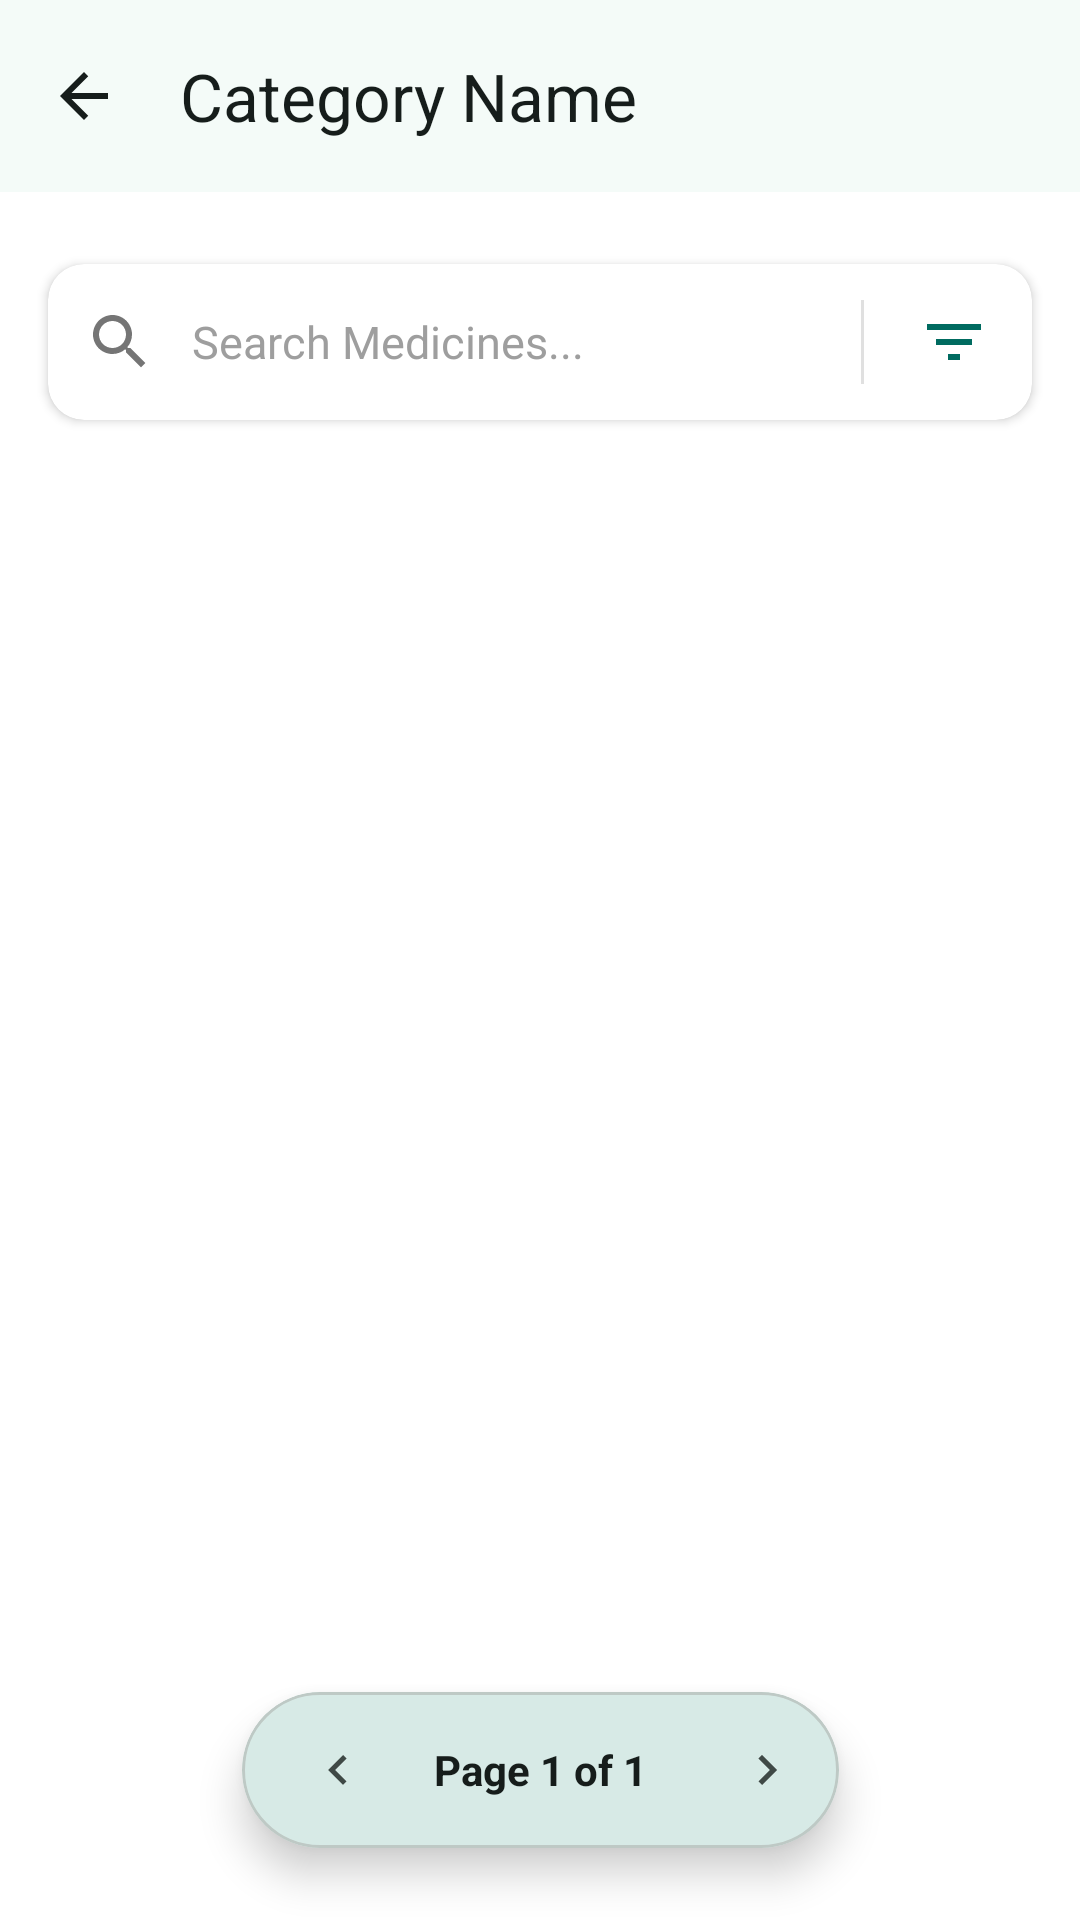

This screen was rendered from an Android layout file. Write that file and the resources it references.
<!-- AndroidManifest.xml: application theme Theme.MediFindTest -->
<!-- res/layout/activity_medicines_list.xml -->
<?xml version="1.0" encoding="utf-8"?>
<androidx.constraintlayout.widget.ConstraintLayout xmlns:android="http://schemas.android.com/apk/res/android"
    xmlns:app="http://schemas.android.com/apk/res-auto"
    android:layout_width="match_parent"
    android:layout_height="match_parent">

    <com.google.android.material.appbar.AppBarLayout
        android:id="@+id/appBarLayout"
        android:layout_width="match_parent"
        android:layout_height="wrap_content"
        app:elevation="2dp"
        app:layout_constraintTop_toTopOf="parent">

        <com.google.android.material.appbar.MaterialToolbar
            android:id="@+id/toolbar_medicines"
            android:layout_width="match_parent"
            android:layout_height="?attr/actionBarSize"
            android:background="@color/md_theme_surfaceBright"
            app:navigationIcon="@drawable/baseline_arrow_back_24"
            app:navigationIconTint="@color/md_theme_onBackground"
            app:title="Category Name"
            app:titleTextColor="@color/md_theme_onBackground" />
    </com.google.android.material.appbar.AppBarLayout>

    <com.google.android.material.card.MaterialCardView
        android:id="@+id/card_pharmacy_header"
        android:layout_width="match_parent"
        android:layout_height="wrap_content"
        android:visibility="gone"
        app:cardBackgroundColor="@color/md_theme_primary"
        app:cardElevation="4dp"
        app:layout_constraintTop_toTopOf="parent"
        app:shapeAppearanceOverlay="@style/BottomCurveShape"
        app:strokeWidth="0dp">

        <androidx.constraintlayout.widget.ConstraintLayout
            android:layout_width="match_parent"
            android:layout_height="wrap_content"
            android:paddingHorizontal="16dp"
            android:paddingTop="5dp"
            android:paddingBottom="24dp">

            <com.google.android.material.imageview.ShapeableImageView
                android:id="@+id/iv_pharmacy_logo"
                android:layout_width="130dp"
                android:layout_height="130dp"
                android:padding="8dp"
                android:scaleType="centerCrop"
                android:src="@drawable/baseline_local_pharmacy_24"
                app:layout_constraintStart_toStartOf="parent"
                app:layout_constraintTop_toTopOf="parent"
                app:shapeAppearanceOverlay="@style/ShapeAppearance.Material3.Corner.Full"
                app:strokeColor="@android:color/white"
                app:strokeWidth="1dp" />

            <com.google.android.material.card.MaterialCardView
                android:layout_width="40dp"
                android:layout_height="40dp"

                app:cardBackgroundColor="@android:color/white"
                app:cardCornerRadius="20dp"
                app:cardElevation="6dp"
                app:layout_constraintStart_toStartOf="@id/iv_pharmacy_logo"
                app:layout_constraintTop_toTopOf="@id/iv_pharmacy_logo"
                app:strokeWidth="0dp">

                <ImageButton
                    android:id="@+id/btn_pharmacy_back"
                    android:layout_width="match_parent"
                    android:layout_height="match_parent"
                    android:background="?attr/selectableItemBackgroundBorderless"
                    android:src="@drawable/baseline_arrow_back_24"
                    app:tint="@color/md_theme_primary" />
            </com.google.android.material.card.MaterialCardView>

            <LinearLayout
                android:layout_width="0dp"
                android:layout_height="wrap_content"
                android:layout_marginStart="16dp"
                android:orientation="vertical"
                app:layout_constraintBottom_toBottomOf="@id/iv_pharmacy_logo"
                app:layout_constraintEnd_toEndOf="parent"
                app:layout_constraintStart_toEndOf="@id/iv_pharmacy_logo"
                app:layout_constraintTop_toTopOf="@id/iv_pharmacy_logo">

                <TextView
                    android:id="@+id/tv_header_pharmacy_name"
                    android:layout_width="wrap_content"
                    android:layout_height="wrap_content"
                    android:text="Pharmacy Name"
                    android:textColor="@android:color/white"
                    android:textSize="20sp"
                    android:textStyle="bold" />

                <TextView
                    android:id="@+id/tv_header_pharmacy_address"
                    android:layout_width="wrap_content"
                    android:layout_height="wrap_content"
                    android:layout_marginTop="4dp"
                    android:ellipsize="end"
                    android:maxLines="2"
                    android:text="Loading address..."
                    android:textColor="#F5F5F5"
                    android:textSize="13sp" />

                <TextView
                    android:id="@+id/tv_header_pharmacy_phone"
                    android:layout_width="wrap_content"
                    android:layout_height="wrap_content"
                    android:layout_marginTop="6dp"
                    android:drawablePadding="6dp"
                    android:text="Loading contact..."
                    android:textColor="#E0E0E0"
                    android:textSize="13sp"
                    app:drawableStartCompat="@drawable/baseline_local_phone_24"
                    app:drawableTint="#E0E0E0" />
            </LinearLayout>
        </androidx.constraintlayout.widget.ConstraintLayout>
    </com.google.android.material.card.MaterialCardView>

    <androidx.constraintlayout.widget.Barrier
        android:id="@+id/header_barrier"
        android:layout_width="wrap_content"
        android:layout_height="wrap_content"
        app:barrierDirection="bottom"
        app:constraint_referenced_ids="appBarLayout,card_pharmacy_header" />

    <androidx.recyclerview.widget.RecyclerView
        android:id="@+id/rv_search_categories_list"
        android:layout_width="match_parent"
        android:layout_height="wrap_content"
        android:clipToPadding="false"
        android:orientation="horizontal"
        android:paddingStart="12dp"
        android:paddingTop="12dp"
        android:visibility="visible"
        app:layout_constraintTop_toBottomOf="@id/header_barrier" />

    <LinearLayout
        android:id="@+id/layout_search_filter"
        android:layout_width="match_parent"
        android:layout_height="wrap_content"
        android:clipToPadding="false"
        android:orientation="horizontal"
        android:paddingHorizontal="16dp"
        android:paddingTop="12dp"
        android:paddingBottom="8dp"
        app:layout_constraintTop_toBottomOf="@id/rv_search_categories_list">

        <com.google.android.material.card.MaterialCardView
            android:layout_width="match_parent"
            android:layout_height="52dp"
            app:cardBackgroundColor="@color/md_theme_surfaceContainerLowest_highContrast"
            app:cardCornerRadius="12dp"
            app:cardElevation="2dp"
            app:strokeWidth="0dp">

            <LinearLayout
                android:layout_width="match_parent"
                android:layout_height="match_parent"
                android:gravity="center_vertical"
                android:orientation="horizontal">

                <ImageView
                    android:layout_width="48dp"
                    android:layout_height="48dp"
                    android:padding="12dp"
                    android:src="@drawable/baseline_search_24"
                    app:tint="#757575" />

                <EditText
                    android:id="@+id/et_search"
                    android:layout_width="0dp"
                    android:layout_height="match_parent"
                    android:layout_weight="1"
                    android:background="@null"
                    android:hint="Search Medicines..."
                    android:imeOptions="actionSearch"
                    android:inputType="text"
                    android:maxLines="1"
                    android:textColor="@android:color/black"
                    android:textColorHint="#9E9E9E"
                    android:textSize="15sp" />

                <View
                    android:layout_width="1dp"
                    android:layout_height="28dp"
                    android:layout_marginHorizontal="4dp"
                    android:background="#E0E0E0" />

                <ImageButton
                    android:id="@+id/btn_filter"
                    android:layout_width="52dp"
                    android:layout_height="52dp"
                    android:background="?attr/selectableItemBackgroundBorderless"
                    android:src="@drawable/baseline_filter_list_24"
                    app:tint="@color/md_theme_primary" />

            </LinearLayout>
        </com.google.android.material.card.MaterialCardView>
    </LinearLayout>

    <LinearLayout
        android:id="@+id/layout_empty_state"
        android:layout_width="match_parent"
        android:layout_height="0dp"
        android:gravity="center"
        android:orientation="vertical"
        android:visibility="gone"
        app:layout_constraintBottom_toTopOf="@id/layout_pagination"
        app:layout_constraintTop_toBottomOf="@id/layout_search_filter">

        <com.airbnb.lottie.LottieAnimationView
            android:id="@+id/lottie_empty"
            android:layout_width="200dp"
            android:layout_height="200dp"
            app:lottie_autoPlay="true"
            app:lottie_loop="true"
            app:lottie_rawRes="@raw/empty_animation" />

        <TextView
            android:layout_width="wrap_content"
            android:layout_height="wrap_content"
            android:layout_marginTop="16dp"
            android:text="Oops! No medicines found."
            android:textColor="#757575"
            android:textSize="20sp"
            android:textStyle="bold" />

        <TextView
            android:layout_width="wrap_content"
            android:layout_height="wrap_content"
            android:layout_marginTop="8dp"
            android:text="Try searching for something else."
            android:textColor="#9E9E9E"
            android:textSize="14sp" />
    </LinearLayout>

    <androidx.recyclerview.widget.RecyclerView
        android:id="@+id/rv_medicines"
        android:layout_width="match_parent"
        android:layout_height="0dp"
        android:clipToPadding="false"
        android:paddingHorizontal="12dp"
        android:paddingBottom="80dp"
        app:layout_constraintBottom_toBottomOf="parent"
        app:layout_constraintTop_toBottomOf="@id/layout_search_filter" />

    <include
        android:id="@+id/layout_pagination"
        layout="@layout/layout_custom_pagination"
        android:layout_width="wrap_content"
        android:layout_height="wrap_content"
        android:layout_marginBottom="24dp"
        app:layout_constraintBottom_toBottomOf="parent"
        app:layout_constraintEnd_toEndOf="parent"
        app:layout_constraintStart_toStartOf="parent" />

</androidx.constraintlayout.widget.ConstraintLayout>
<!-- res/layout/layout_custom_pagination.xml (included above) -->
<?xml version="1.0" encoding="utf-8"?>
<com.google.android.material.card.MaterialCardView
    xmlns:android="http://schemas.android.com/apk/res/android"
    xmlns:app="http://schemas.android.com/apk/res-auto"
    android:id="@+id/card_pagination"
    android:layout_width="wrap_content"
    android:layout_height="wrap_content"
    app:cardCornerRadius="30dp"
    app:cardElevation="8dp">

    <LinearLayout
        android:layout_width="wrap_content"
        android:layout_height="wrap_content"
        android:gravity="center_vertical"
        android:orientation="horizontal"
        android:paddingHorizontal="8dp"
        android:paddingVertical="6dp">

        <com.google.android.material.button.MaterialButton
            android:id="@+id/btn_page_prev"
            style="@style/Widget.Material3.Button.IconButton"
            android:layout_width="40dp"
            android:layout_height="40dp"
            app:icon="@drawable/baseline_chevron_left_24"
            app:iconTint="@color/md_theme_onSurfaceVariant" />

        <TextView
            android:id="@+id/tv_page_info"
            android:layout_width="wrap_content"
            android:layout_height="wrap_content"
            android:layout_marginHorizontal="16dp"
            android:text="Page 1 of 1"
            android:textColor="@color/md_theme_onSurface"
            android:textSize="14sp"
            android:textStyle="bold" />

        <com.google.android.material.button.MaterialButton
            android:id="@+id/btn_page_next"
            style="@style/Widget.Material3.Button.IconButton"
            android:layout_width="40dp"
            android:layout_height="40dp"
            app:icon="@drawable/baseline_chevron_right_24"
            app:iconTint="@color/md_theme_onSurfaceVariant" />
    </LinearLayout>
</com.google.android.material.card.MaterialCardView>
<!-- resources referenced by this layout -->
<resources>
  <color name="md_theme_onBackground">#161D1B</color>
  <color name="md_theme_onSurface">#161D1B</color>
  <color name="md_theme_onSurfaceVariant">#3F4946</color>
  <color name="md_theme_primary">#006B60</color>
  <color name="md_theme_surfaceBright">#F4FBF8</color>
  <color name="md_theme_surfaceContainerLowest_highContrast">#FFFFFF</color>
  <!-- drawable baseline_chevron_left_24 (drawable) -->
  <vector xmlns:android="http://schemas.android.com/apk/res/android" android:height="24dp" android:tint="#4CA096" android:viewportHeight="24" android:viewportWidth="24" android:width="24dp">
        
      <path android:fillColor="@android:color/white" android:pathData="M15.41,7.41L14,6l-6,6 6,6 1.41,-1.41L10.83,12z"/>
      
  </vector>
  <!-- drawable baseline_chevron_right_24 (drawable) -->
  <vector xmlns:android="http://schemas.android.com/apk/res/android" android:height="24dp" android:tint="#4CA096" android:viewportHeight="24" android:viewportWidth="24" android:width="24dp">
        
      <path android:fillColor="@android:color/white" android:pathData="M10,6L8.59,7.41 13.17,12l-4.58,4.59L10,18l6,-6z"/>
      
  </vector>
  <style name="BottomCurveShape">
          <item name="cornerFamily">rounded</item>
          <item name="cornerSizeTopRight">0dp</item>
          <item name="cornerSizeTopLeft">0dp</item>
          <item name="cornerSizeBottomRight">30dp</item>
          <item name="cornerSizeBottomLeft">30dp</item>
      </style>
  <color name="md_theme_onPrimary">#FFFFFF</color>
  <color name="md_theme_primaryContainer">#9EF2E3</color>
  <color name="md_theme_onPrimaryContainer">#005048</color>
  <color name="md_theme_secondary">#4A635E</color>
  <color name="md_theme_onSecondary">#FFFFFF</color>
  <color name="md_theme_secondaryContainer">#CCE8E2</color>
  <color name="md_theme_onSecondaryContainer">#334B47</color>
  <color name="md_theme_tertiary">#456179</color>
  <color name="md_theme_onTertiary">#FFFFFF</color>
  <color name="md_theme_tertiaryContainer">#CCE5FF</color>
  <color name="md_theme_onTertiaryContainer">#2D4960</color>
  <color name="md_theme_error">#BA1A1A</color>
  <color name="md_theme_onError">#FFFFFF</color>
  <color name="md_theme_errorContainer">#FFDAD6</color>
  <color name="md_theme_onErrorContainer">#93000A</color>
  <color name="md_theme_surface">#F4FBF8</color>
  <color name="md_theme_surfaceVariant">#DAE5E1</color>
  <color name="md_theme_outline">#6F7976</color>
  <color name="md_theme_outlineVariant">#BEC9C5</color>
  <color name="md_theme_inverseSurface">#2B3230</color>
  <color name="md_theme_inverseOnSurface">#ECF2EF</color>
  <color name="md_theme_inversePrimary">#82D5C7</color>
  <color name="md_theme_primaryFixed">#9EF2E3</color>
  <color name="md_theme_onPrimaryFixed">#00201C</color>
  <color name="md_theme_primaryFixedDim">#82D5C7</color>
  <color name="md_theme_onPrimaryFixedVariant">#005048</color>
  <color name="md_theme_secondaryFixed">#CCE8E2</color>
  <color name="md_theme_onSecondaryFixed">#05201C</color>
  <color name="md_theme_secondaryFixedDim">#B1CCC6</color>
  <color name="md_theme_onSecondaryFixedVariant">#334B47</color>
  <color name="md_theme_tertiaryFixed">#CCE5FF</color>
  <color name="md_theme_onTertiaryFixed">#001E31</color>
  <color name="md_theme_tertiaryFixedDim">#ADCAE5</color>
  <color name="md_theme_onTertiaryFixedVariant">#2D4960</color>
  <color name="md_theme_surfaceDim">#D5DBD9</color>
  <color name="md_theme_surfaceContainerLowest">#FFFFFF</color>
  <color name="md_theme_surfaceContainerLow">#EFF5F2</color>
  <color name="md_theme_surfaceContainer">#E9EFEC</color>
  <color name="md_theme_surfaceContainerHigh">#E3EAE7</color>
  <color name="md_theme_surfaceContainerHighest">#DDE4E1</color>
</resources>
